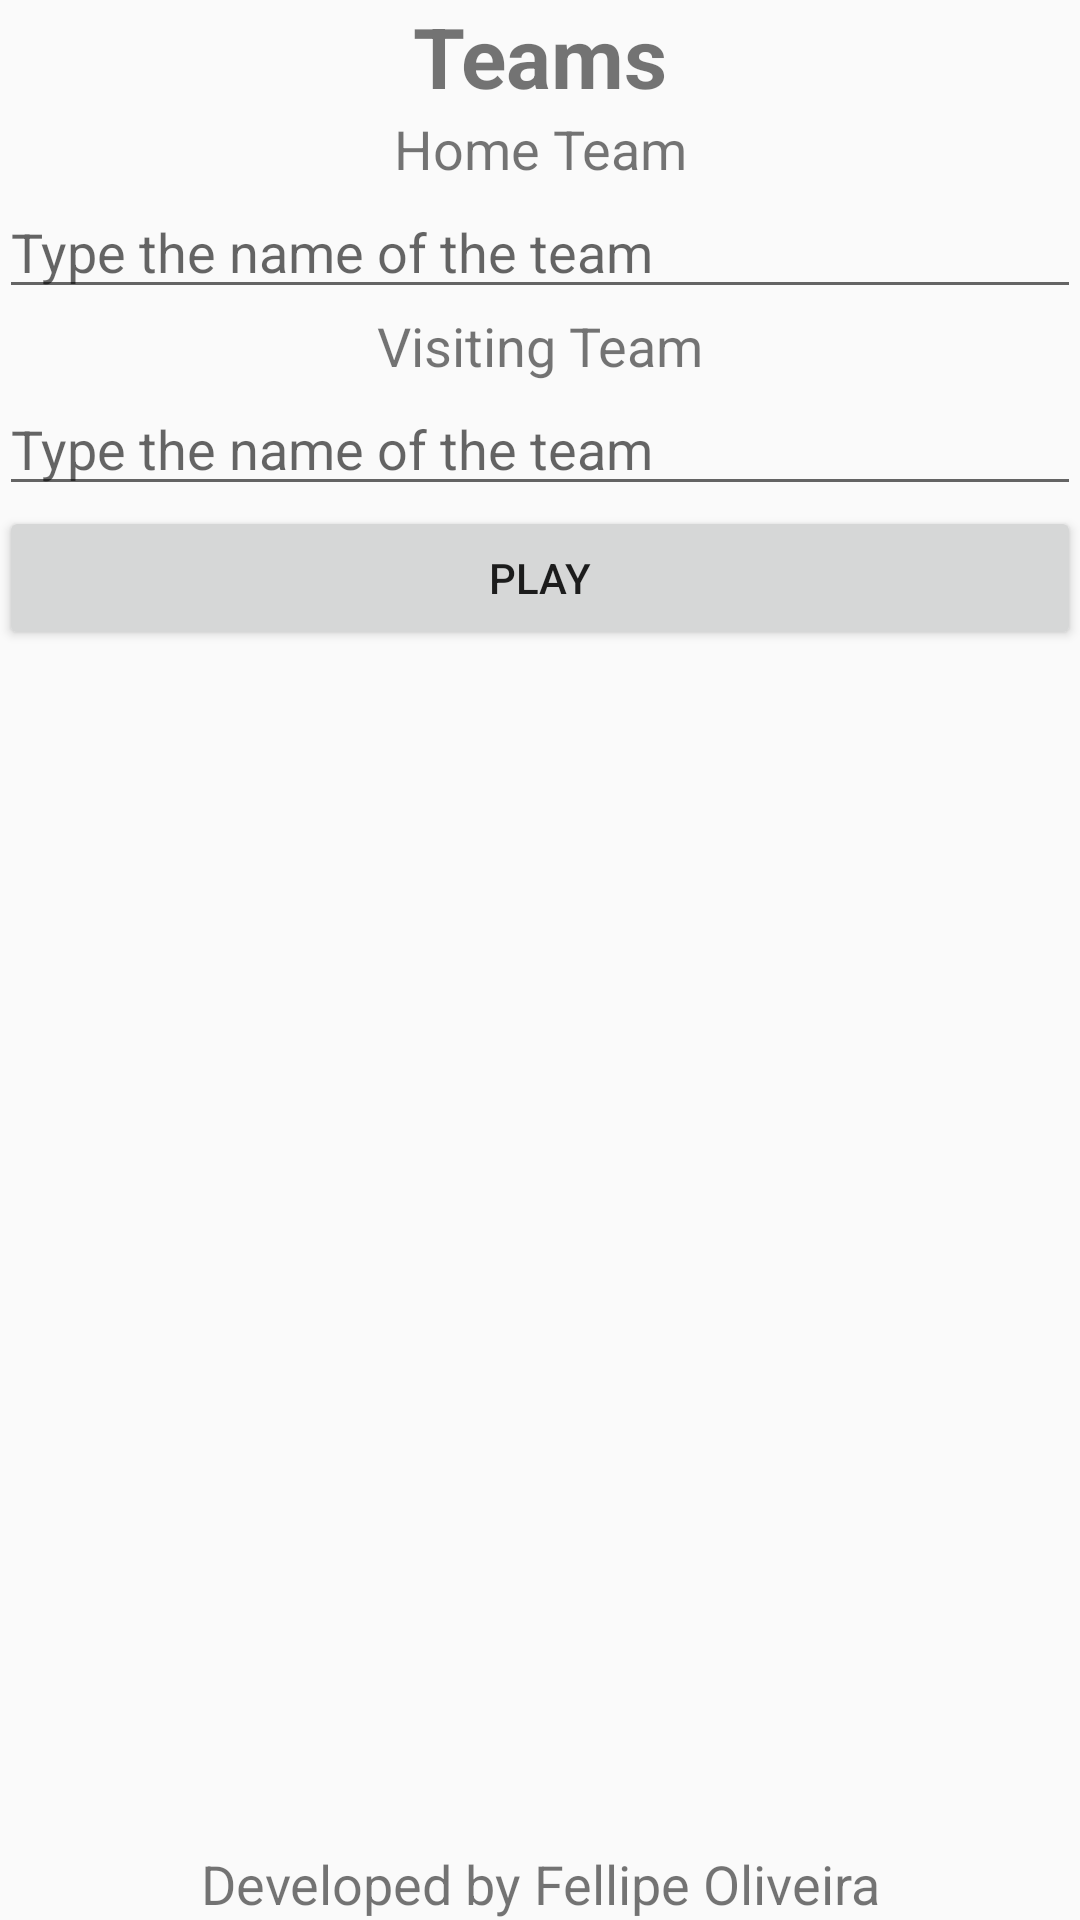

Layout XML and referenced resources for this Android screen:
<!-- AndroidManifest.xml: application theme AppTheme -->
<!-- res/layout/activity_main.xml -->
<?xml version="1.0" encoding="utf-8"?>
<RelativeLayout xmlns:android="http://schemas.android.com/apk/res/android"
    xmlns:tools="http://schemas.android.com/tools"
    android:id="@+id/activity_main"
    android:layout_width="match_parent"
    android:layout_height="match_parent"
    android:paddingBottom="@dimen/activity_vertical_margin"
    android:paddingLeft="@dimen/activity_horizontal_margin"
    android:paddingRight="@dimen/activity_horizontal_margin"
    android:paddingTop="@dimen/activity_vertical_margin"
    tools:context="br.com.fellipe.placarapp.MainActivity">

    <TextView
        android:id="@+id/tv_titulo"
        android:layout_width="match_parent"
        android:layout_height="wrap_content"
        android:gravity="center"
        android:text="@string/label_titulo"
        android:textSize="28sp"
        android:textStyle="bold" />

    <LinearLayout
        android:layout_width="match_parent"
        android:layout_height="match_parent"
        android:layout_above="@+id/tv_rodape"
        android:layout_below="@+id/tv_titulo"
        android:orientation="vertical">

        <TextView
            android:layout_width="match_parent"
            android:layout_height="wrap_content"
            android:gravity="center"
            android:text="@string/time_1"
            android:textSize="18sp" />

        <EditText
            android:id="@+id/etTimeCasa"
            android:layout_width="match_parent"
            android:layout_height="wrap_content"
            android:hint="@string/digite_o_nome_do_time" />

        <TextView
            android:layout_width="match_parent"
            android:layout_height="wrap_content"
            android:gravity="center"
            android:text="@string/time_2"
            android:textSize="18sp" />

        <EditText
            android:id="@+id/etTimeVisitante"
            android:layout_width="match_parent"
            android:layout_height="wrap_content"
            android:hint="@string/digite_o_nome_do_time" />

        <Button
            android:id="@+id/btn_jogar"
            android:layout_width="match_parent"
            android:layout_height="wrap_content"
            android:text="@string/jogar" 
            android:onClick="comecarJogo"/>

    </LinearLayout>

    <TextView
        android:id="@+id/tv_rodape"
        android:layout_width="match_parent"
        android:layout_height="wrap_content"
        android:layout_alignParentBottom="true"
        android:gravity="center"
        android:text="@string/label_rodape"
        android:textSize="18sp" />
</RelativeLayout>
<!-- resources referenced by this layout -->
<resources>
  <string name="digite_o_nome_do_time">Type the name of the team</string>
  <string name="jogar">Play</string>
  <string name="label_rodape">Developed by Fellipe Oliveira</string>
  <string name="label_titulo">Teams</string>
  <string name="time_1">Home Team</string>
  <string name="time_2">Visiting Team</string>
  <style name="AppTheme" parent="Theme.AppCompat.Light.DarkActionBar">
          
          <item name="colorPrimary">@color/primary</item>
          <item name="colorPrimaryDark">@color/primaryDark</item>
          <item name="colorAccent">@color/accent</item>
      </style>
  <color name="primary">#FF5722</color>
  <color name="primaryDark">#E64A19</color>
  <color name="accent">#FFC107</color>
</resources>
